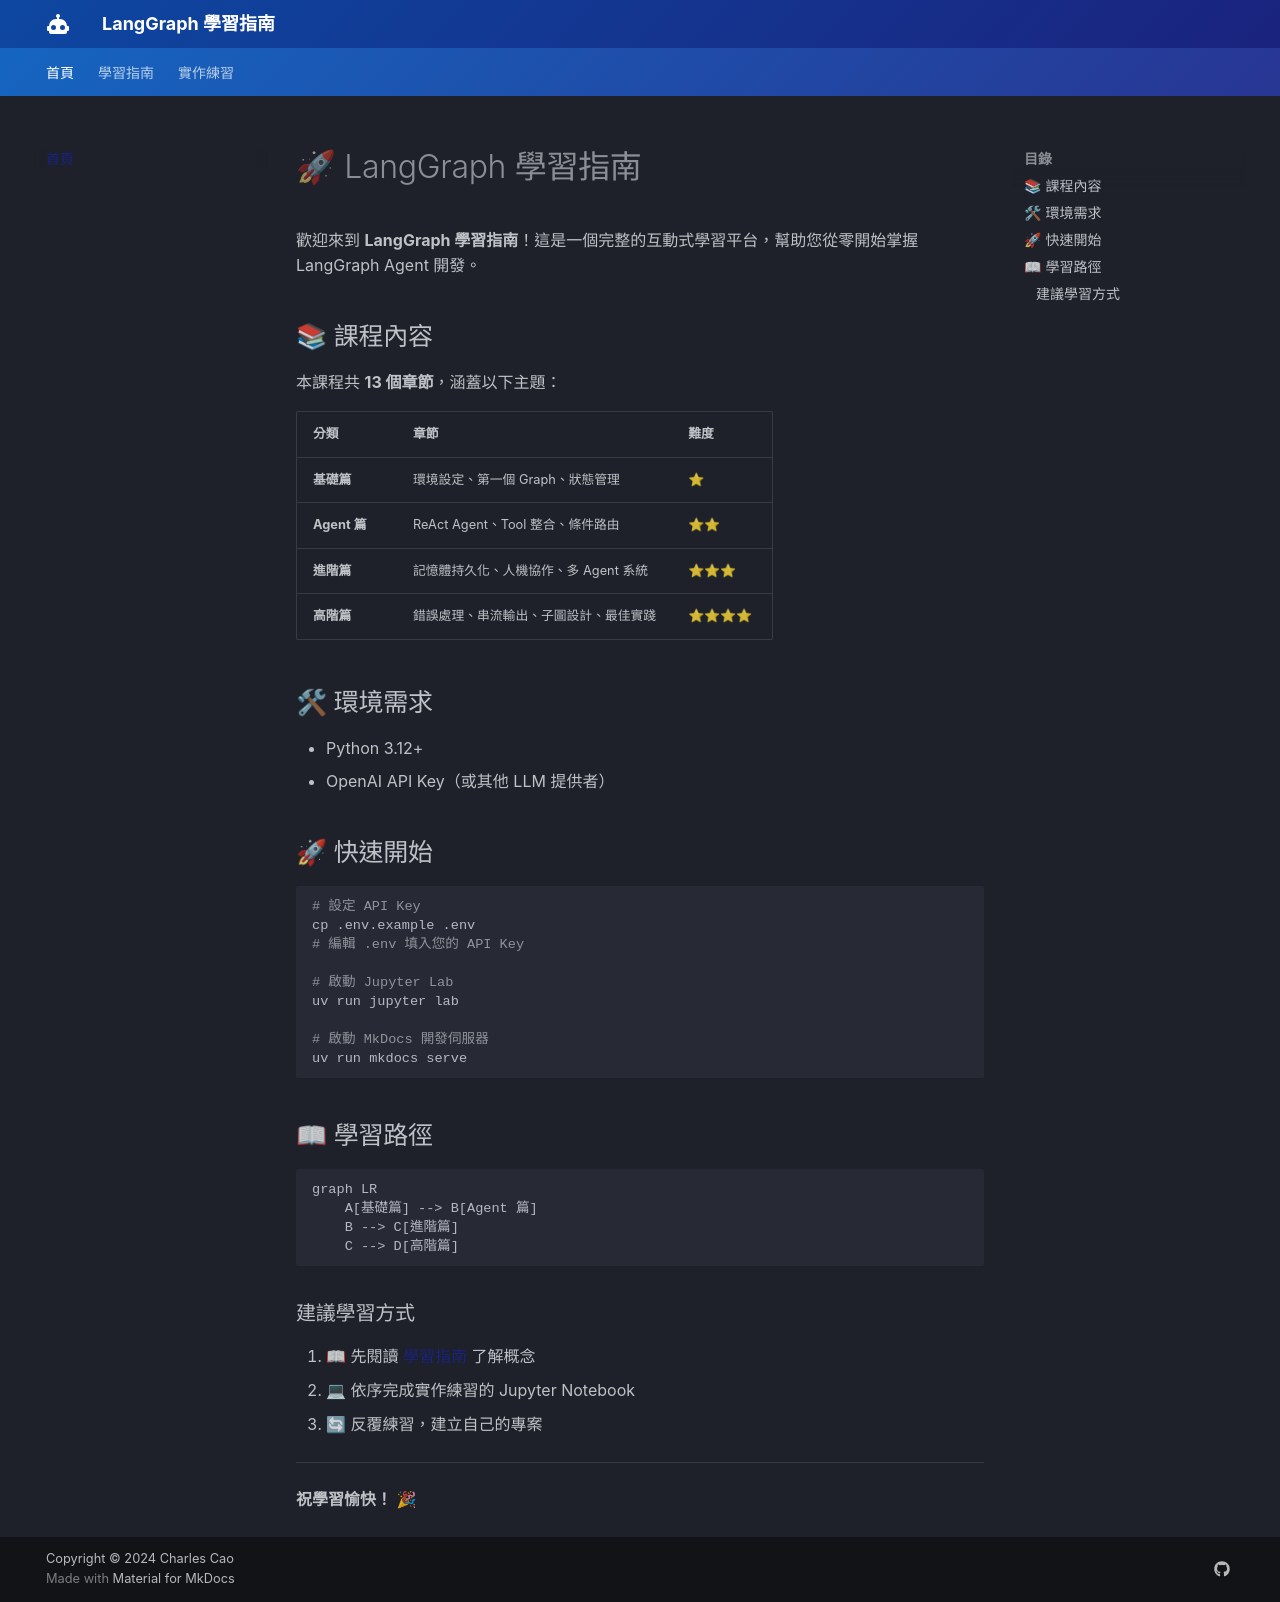

repository: CaoCharles/langraph_class · page: index.html · generator: mkdocs

# 🚀 LangGraph 學習指南

歡迎來到 **LangGraph 學習指南**！這是一個完整的互動式學習平台，幫助您從零開始掌握 LangGraph Agent 開發。

## 📚 課程內容

本課程共 **13 個章節**，涵蓋以下主題：

| 分類 | 章節 | 難度 |
|------|------|------|
| **基礎篇** | 環境設定、第一個 Graph、狀態管理 | ⭐ |
| **Agent 篇** | ReAct Agent、Tool 整合、條件路由 | ⭐⭐ |
| **進階篇** | 記憶體持久化、人機協作、多 Agent 系統 | ⭐⭐⭐ |
| **高階篇** | 錯誤處理、串流輸出、子圖設計、最佳實踐 | ⭐⭐⭐⭐ |

## 🛠 環境需求

- Python 3.12+
- OpenAI API Key（或其他 LLM 提供者）

## 🚀 快速開始

```bash
# 設定 API Key
cp .env.example .env
# 編輯 .env 填入您的 API Key

# 啟動 Jupyter Lab
uv run jupyter lab

# 啟動 MkDocs 開發伺服器
uv run mkdocs serve
```

## 📖 學習路徑

```mermaid
graph LR
    A[基礎篇] --> B[Agent 篇]
    B --> C[進階篇]
    C --> D[高階篇]
```

### 建議學習方式

1. 📖 先閱讀 [學習指南](LangGraph_學習指南.md) 了解概念
2. 💻 依序完成實作練習的 Jupyter Notebook
3. 🔄 反覆練習，建立自己的專案

---

**祝學習愉快！** 🎉
